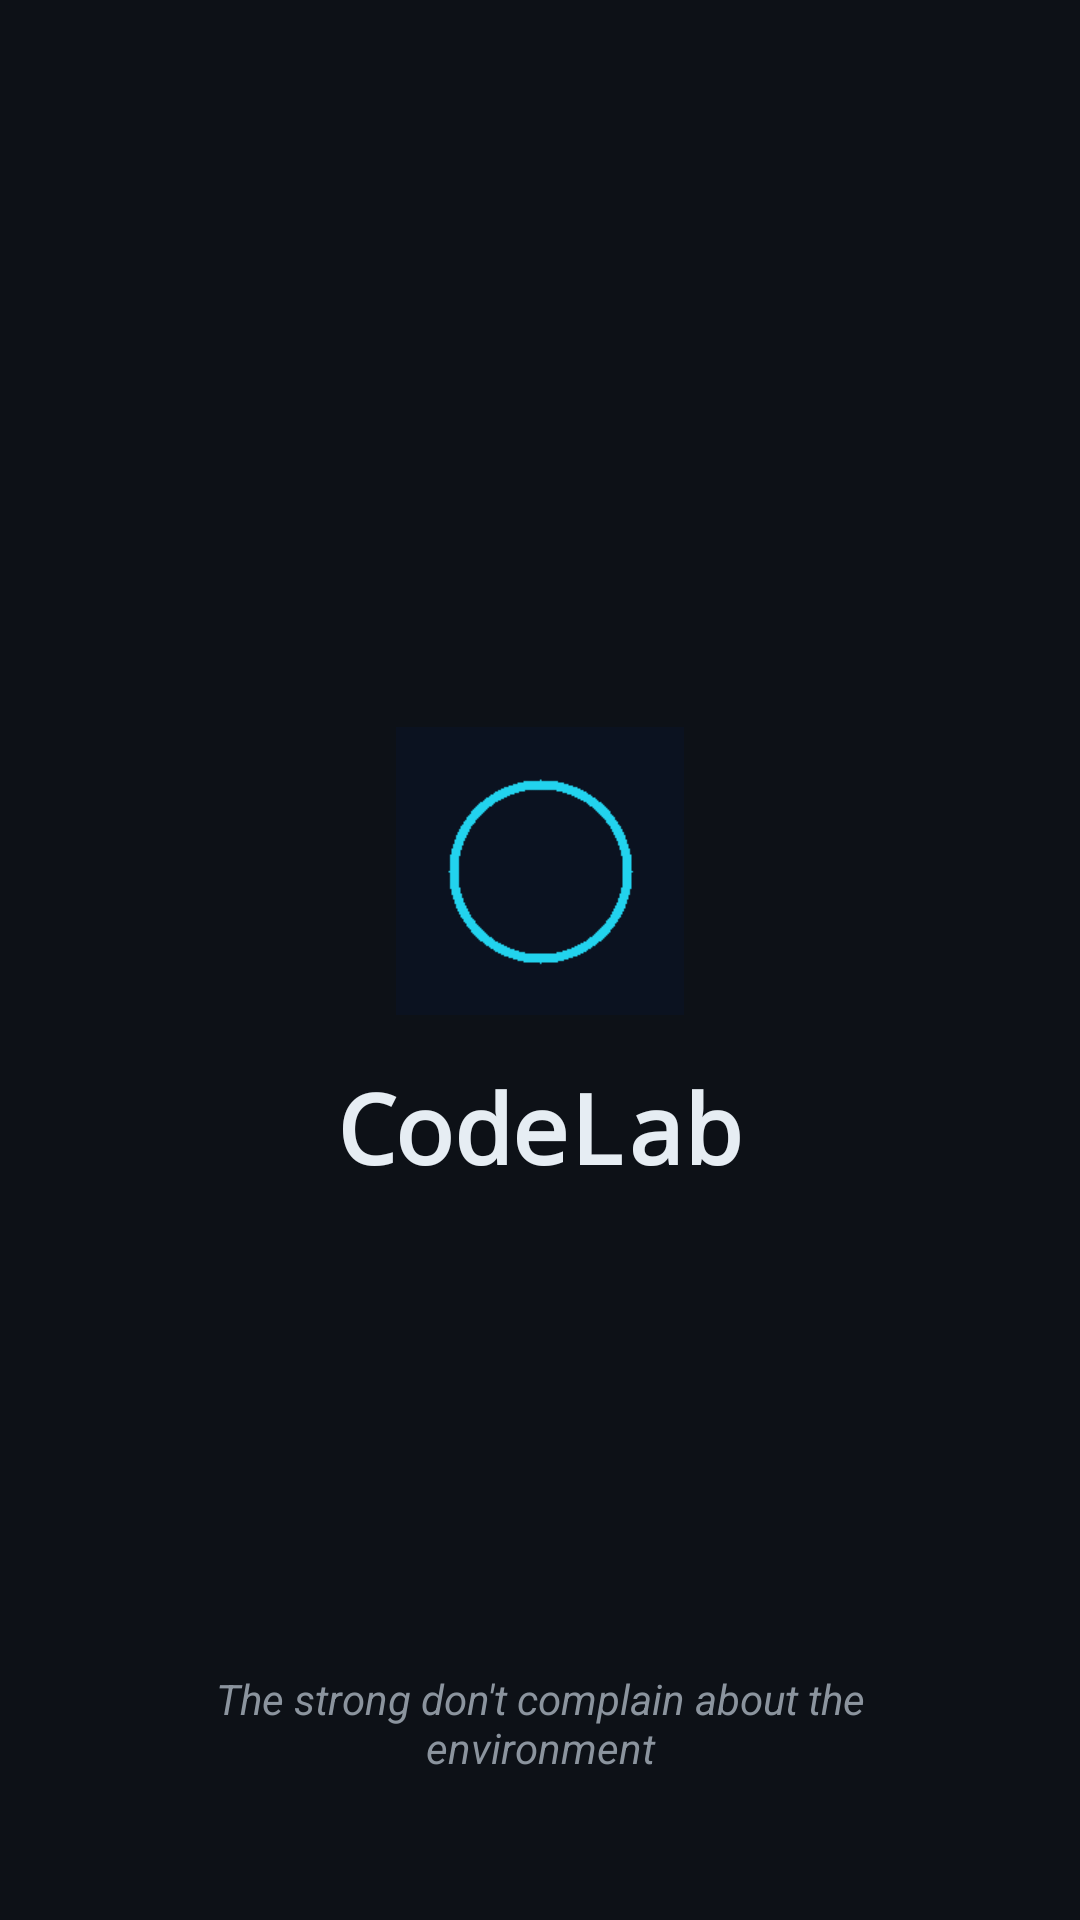

Write the Android layout XML for this screen, with the resource values it uses.
<!-- AndroidManifest.xml: activity theme Theme.CodeLab -->
<!-- res/layout/activity_splash.xml -->
<?xml version="1.0" encoding="utf-8"?>
<FrameLayout xmlns:android="http://schemas.android.com/apk/res/android"
    android:layout_width="match_parent"
    android:layout_height="match_parent"
    android:background="#0D1117">

    <LinearLayout
        android:layout_width="wrap_content"
        android:layout_height="wrap_content"
        android:layout_gravity="center"
        android:gravity="center"
        android:orientation="vertical">

        <ImageView
            android:layout_width="96dp"
            android:layout_height="96dp"
            android:src="@mipmap/ic_launcher"
            android:contentDescription="@string/app_name" />

        <TextView
            android:layout_width="wrap_content"
            android:layout_height="wrap_content"
            android:layout_marginTop="16dp"
            android:text="@string/app_name"
            android:textColor="#E6EDF3"
            android:textSize="32sp"
            android:textStyle="bold"
            android:fontFamily="monospace" />

    </LinearLayout>

    <TextView
        android:layout_width="match_parent"
        android:layout_height="wrap_content"
        android:layout_gravity="bottom|center_horizontal"
        android:layout_marginBottom="48dp"
        android:gravity="center"
        android:paddingHorizontal="32dp"
        android:text="@string/splash_quote"
        android:textColor="#8B949E"
        android:textSize="14sp"
        android:textStyle="italic" />

</FrameLayout>
<!-- resources referenced by this layout -->
<resources>
  <!-- mipmap ic_launcher: png bitmap (mipmap-hdpi, 290 bytes) -->
  <string name="app_name">CodeLab</string>
  <string name="splash_quote">The strong don\'t complain about the environment</string>
  <style name="Theme.CodeLab" parent="Theme.MaterialComponents.NoActionBar">
          <item name="colorPrimary">@color/accent</item>
          <item name="colorPrimaryVariant">@color/accent_dark</item>
          <item name="colorOnPrimary">@color/text_on_accent</item>
          <item name="colorSecondary">@color/accent</item>
          <item name="colorOnSecondary">@color/text_on_accent</item>
          <item name="android:colorBackground">@color/bg_primary</item>
          <item name="colorSurface">@color/bg_surface</item>
          <item name="colorOnSurface">@color/text_primary</item>
          <item name="android:textColor">@color/text_primary</item>
          <item name="android:textColorPrimary">@color/text_primary</item>
          <item name="android:textColorSecondary">@color/text_secondary</item>
          <item name="android:statusBarColor">@color/bg_primary</item>
          <item name="android:navigationBarColor">@color/bg_primary</item>
          <item name="android:windowLightStatusBar" tools:targetApi="23">false</item>
          <item name="android:fontFamily">sans-serif</item>
          <item name="bottomNavigationStyle">@style/Widget.App.BottomNavigationView</item>
      </style>
  <color name="accent">#00E5FF</color>
  <color name="accent_dark">#00B8CC</color>
  <color name="text_on_accent">#000000</color>
  <color name="bg_primary">#0D1117</color>
  <color name="bg_surface">#161B22</color>
  <color name="text_primary">#E6EDF3</color>
  <color name="text_secondary">#7D8590</color>
  <style name="Widget.App.BottomNavigationView" parent="Widget.MaterialComponents.BottomNavigationView">
          <item name="itemActiveIndicatorStyle">@style/NavIndicator</item>
          <item name="itemIconSize">22dp</item>
          <item name="itemIconPadding">8dp</item>
          <item name="itemIconTint">@color/nav_item_color</item>
          <item name="itemTextColor">@color/nav_item_color</item>
          <item name="itemRippleColor">@color/accent_translucent</item>
          <item name="labelVisibilityMode">labeled</item>
          <item name="itemTextAppearanceActive">@style/BottomNavText</item>
          <item name="itemTextAppearanceInactive">@style/BottomNavText</item>
      </style>
  <style name="NavIndicator">
          <item name="android:color">@android:color/transparent</item>
          <item name="android:width">0dp</item>
          <item name="android:height">0dp</item>
      </style>
  <color name="accent_translucent">#2400E5FF</color>
  <style name="BottomNavText" parent="TextAppearance.MaterialComponents.Caption">
          <item name="android:textSize">11sp</item>
          <item name="android:textStyle">bold</item>
          <item name="android:letterSpacing">0.02</item>
      </style>
</resources>
